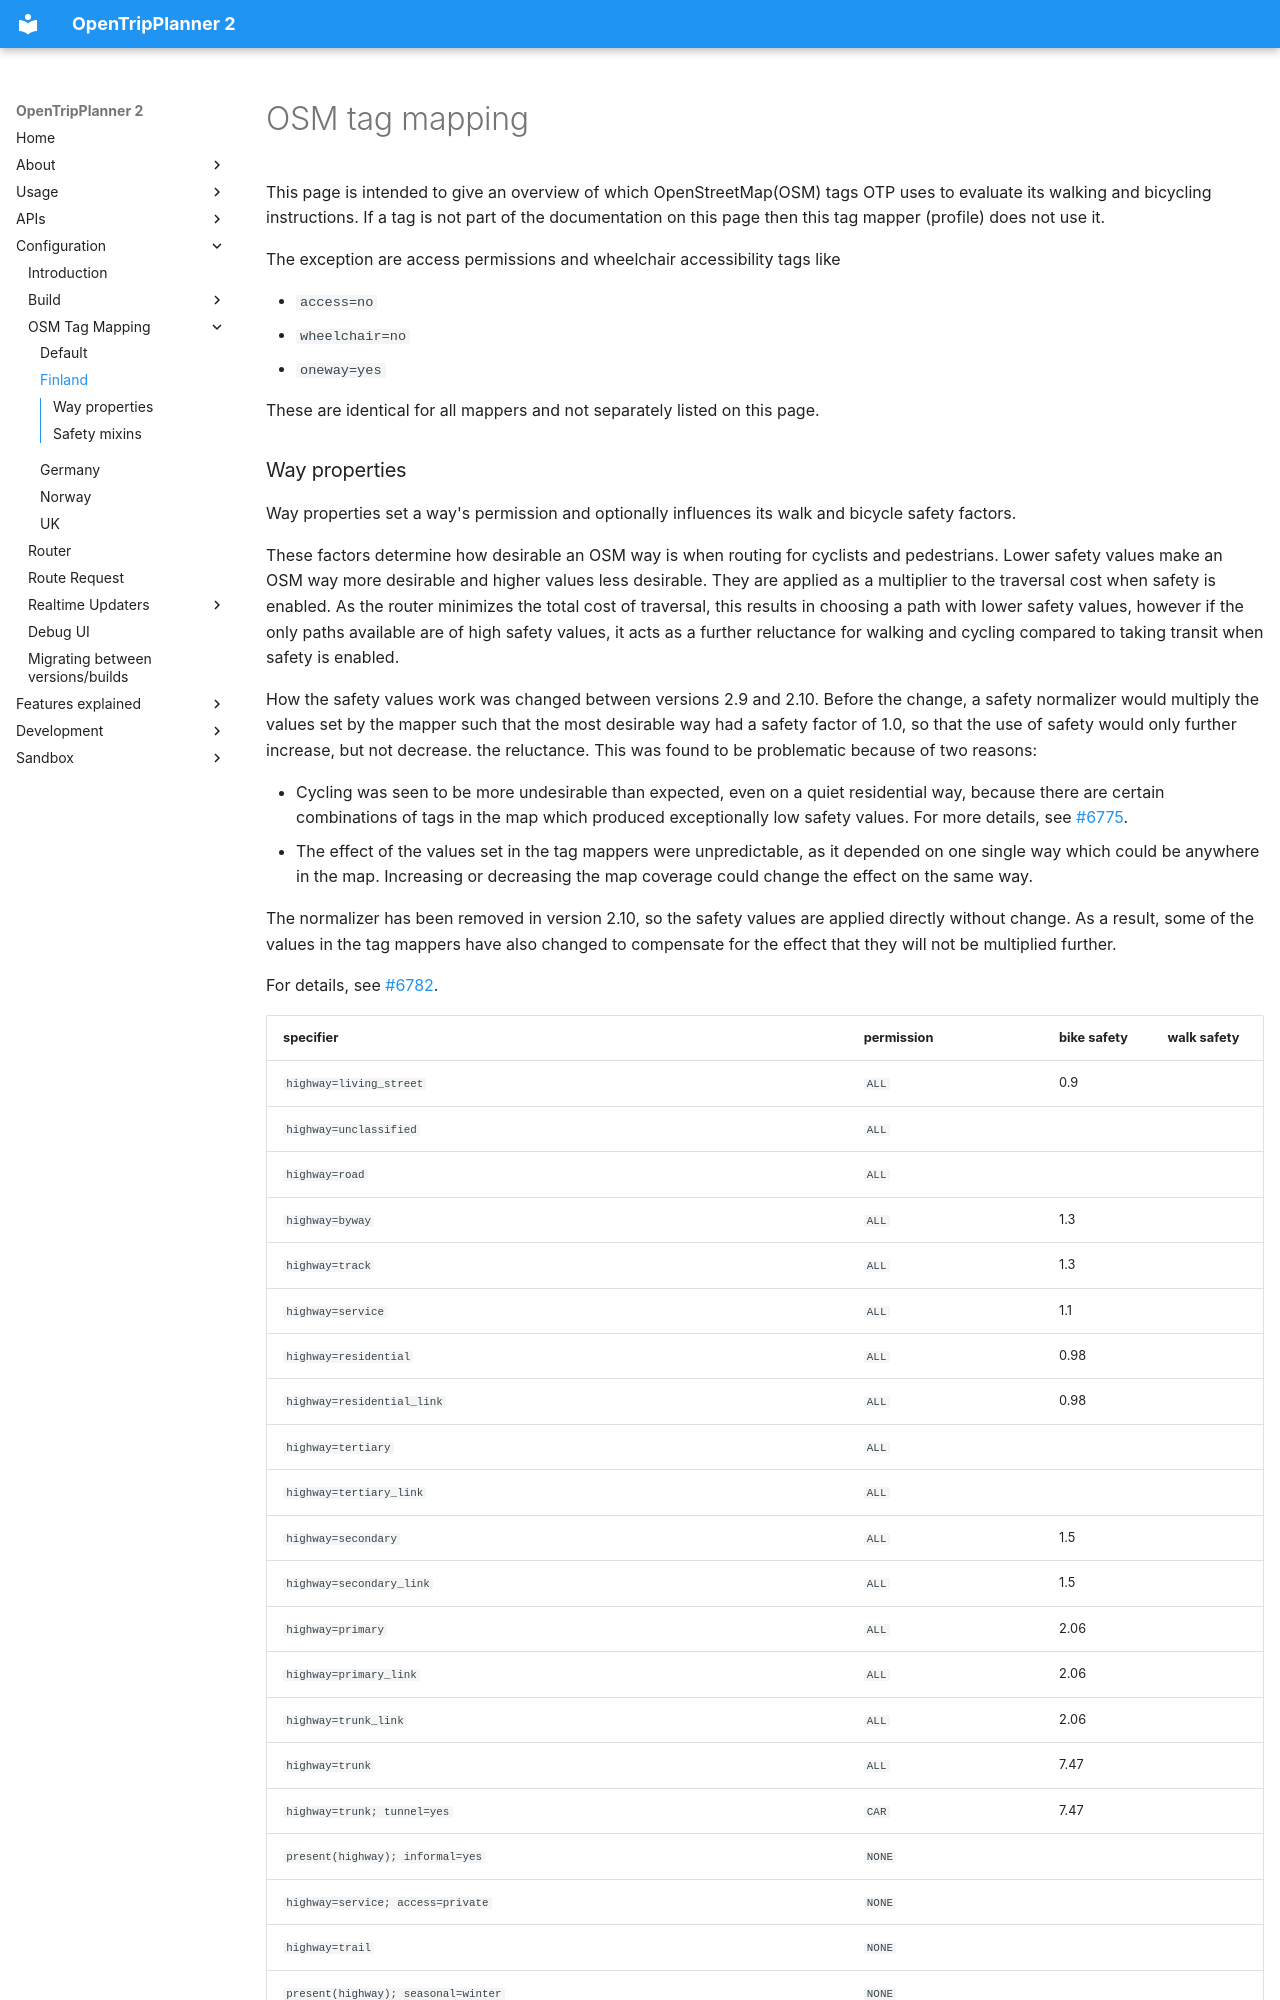

repository: opentripplanner/OpenTripPlanner · page: osm/Finland/index.html · generator: mkdocs

# OSM tag mapping

This page is intended to give an overview of which OpenStreetMap(OSM) tags OTP uses to evaluate its
walking and bicycling instructions. If a tag is not part of the documentation on this page then this
tag mapper (profile) does not use it.

The exception are access permissions and wheelchair accessibility tags like

- `access=no`
- `wheelchair=no`
- `oneway=yes`

These are identical for all mappers and not separately listed on this page.
